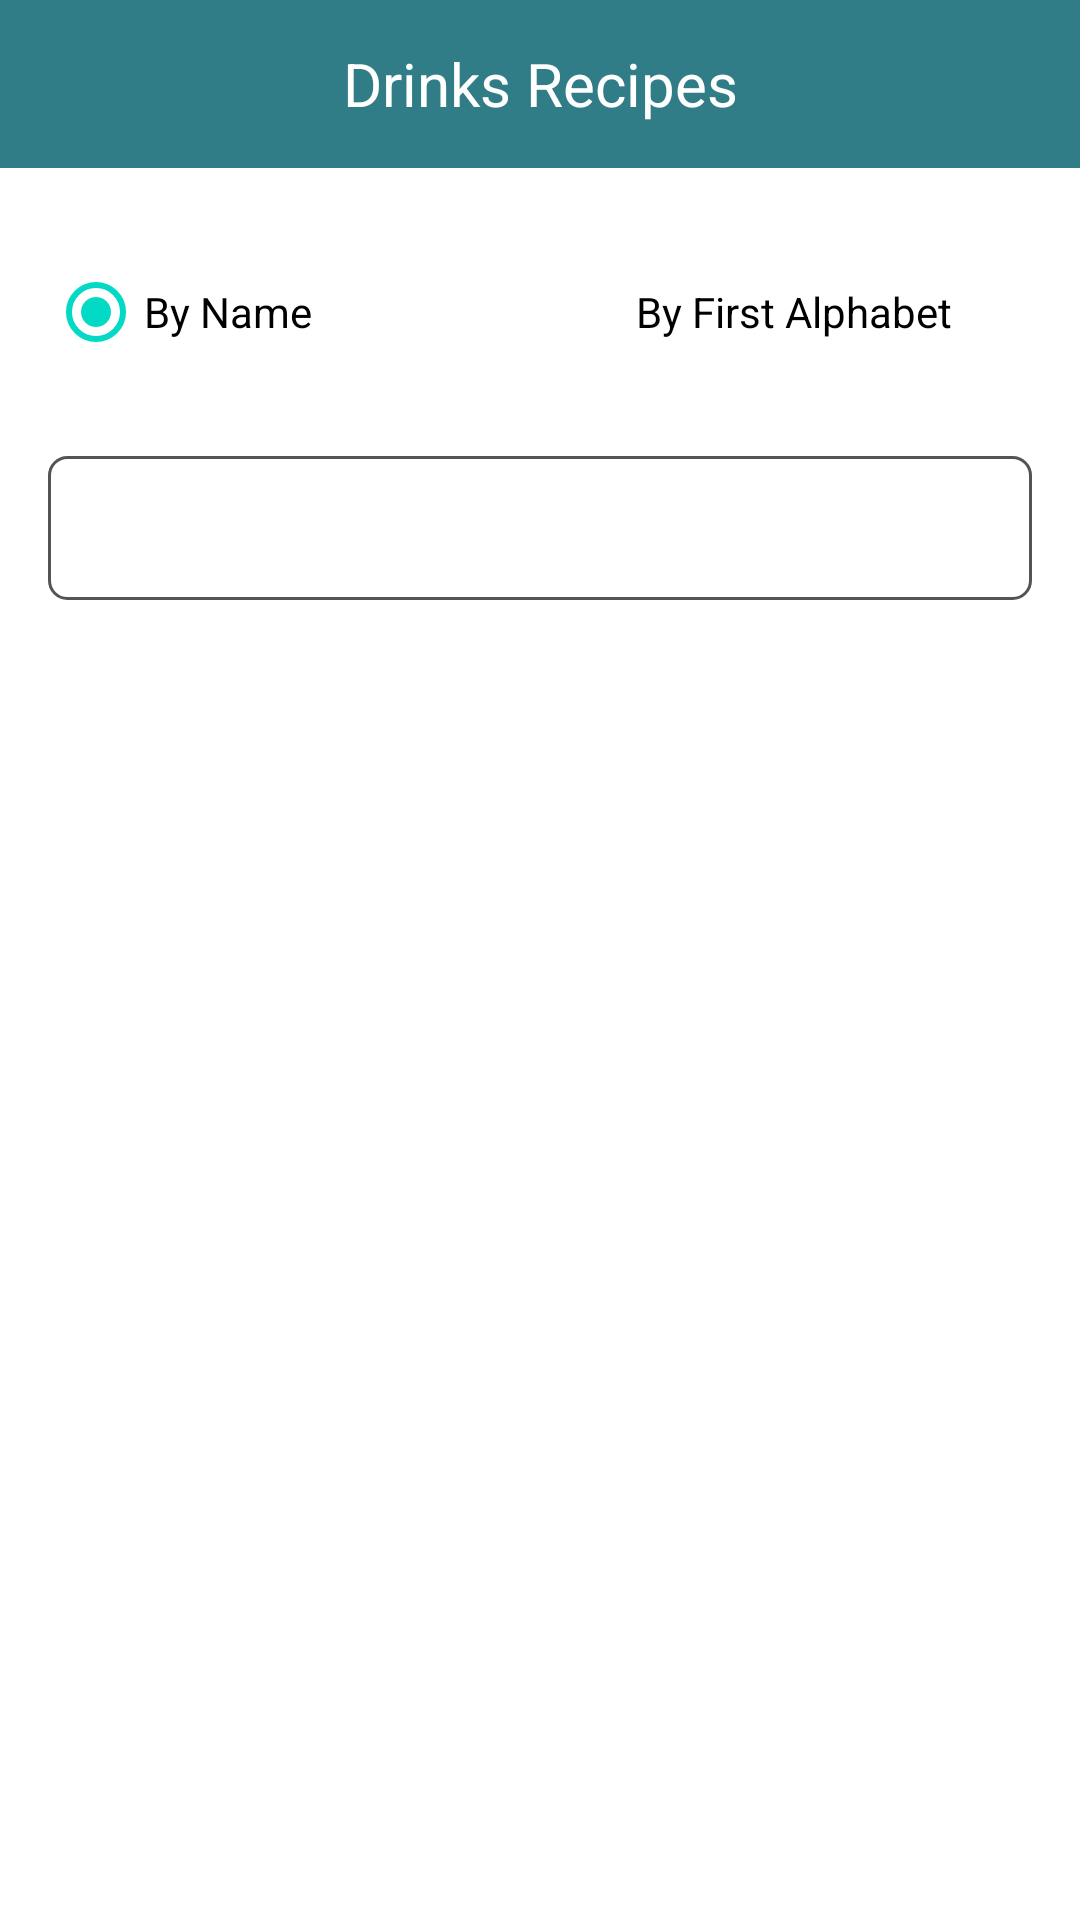

Here is an Android app screen rendered from its layout file. Give the layout XML and the strings, colors and styles it references.
<!-- AndroidManifest.xml: application theme Theme.MaterialComponents.NoActionBar -->
<!-- res/layout/activity_main.xml -->
<?xml version="1.0" encoding="utf-8"?>
<androidx.constraintlayout.widget.ConstraintLayout xmlns:android="http://schemas.android.com/apk/res/android"
    xmlns:app="http://schemas.android.com/apk/res-auto"
    xmlns:tools="http://schemas.android.com/tools"
    android:layout_width="match_parent"
    android:layout_height="match_parent"
    tools:context=".MainActivity"
    android:background="@color/white">



    <androidx.appcompat.widget.Toolbar
        android:id="@+id/toolbar"
        android:layout_width="match_parent"
        android:layout_height="wrap_content"
        android:background="@color/background_color"
        android:minHeight="?attr/actionBarSize"
        android:theme="?attr/actionBarTheme"
        app:layout_constraintEnd_toEndOf="parent"
        app:layout_constraintHorizontal_bias="1.0"
        app:layout_constraintStart_toStartOf="parent"
        app:layout_constraintTop_toTopOf="parent"
        >
        <TextView
            android:layout_width="wrap_content"
            android:layout_height="wrap_content"
            android:text="Drinks Recipes"
            android:gravity="center"
            android:textColor="@color/white"
            android:textSize="20dp"
            android:layout_gravity="center"
            />

    </androidx.appcompat.widget.Toolbar>


    <RadioGroup
        android:id="@+id/radioGroup"
        android:layout_width="match_parent"
        android:layout_height="32dp"
        android:layout_marginTop="32dp"
        android:gravity="center"
        android:orientation="horizontal"
        android:paddingHorizontal="16dp"
        app:layout_constraintEnd_toEndOf="parent"
        app:layout_constraintHorizontal_bias="0.0"
        app:layout_constraintStart_toStartOf="parent"
        app:layout_constraintTop_toBottomOf="@+id/toolbar">

        <RadioButton
            android:id="@+id/rb_by_name"
            android:layout_width="0dp"
            android:layout_height="wrap_content"
            android:layout_weight="1"
            android:checked="true"
            android:onClick="onRadioButtonClicked"
            android:text="By Name"
            android:textColor="@color/black"
            />

        <RadioButton
            android:id="@+id/rb_by_alphabet"
            android:layout_width="0dp"
            android:layout_height="wrap_content"
            android:layout_weight="1"
            android:onClick="onRadioButtonClicked"
            android:text="By First Alphabet"
            android:textColor="@color/black"
            />
    </RadioGroup>

    <SearchView
        android:id="@+id/searchView"
        android:layout_width="match_parent"
        android:layout_height="wrap_content"
        android:layout_marginTop="32dp"
        app:layout_constraintEnd_toEndOf="parent"
        app:layout_constraintStart_toStartOf="parent"
        app:layout_constraintTop_toBottomOf="@+id/radioGroup"
        android:background="@drawable/edit_text_outline"
        android:layout_marginHorizontal="16dp"
        />

    <androidx.recyclerview.widget.RecyclerView
        android:id="@+id/recycler_view"
        android:layout_width="match_parent"
        android:layout_height="wrap_content"
        app:layout_constraintBottom_toBottomOf="parent"
        app:layout_constraintEnd_toEndOf="parent"
        app:layout_constraintHorizontal_bias="0.0"
        app:layout_constraintStart_toStartOf="parent"
        app:layout_constraintTop_toBottomOf="@+id/searchView"
        app:layout_constraintVertical_bias="0.142"
        android:padding="16dp"/>


</androidx.constraintlayout.widget.ConstraintLayout>
<!-- resources referenced by this layout -->
<resources>
  <color name="background_color">#317D87</color>
  <color name="black">#FF000000</color>
  <color name="white">#FFFFFFFF</color>
  <!-- drawable edit_text_outline (drawable) -->
  <?xml version="1.0" encoding="utf-8"?>
  <shape xmlns:android="http://schemas.android.com/apk/res/android">
  
      <corners android:radius="6dp"/>
      <stroke
          android:width="1dp"
          android:color="#555353" />
  </shape>
</resources>
